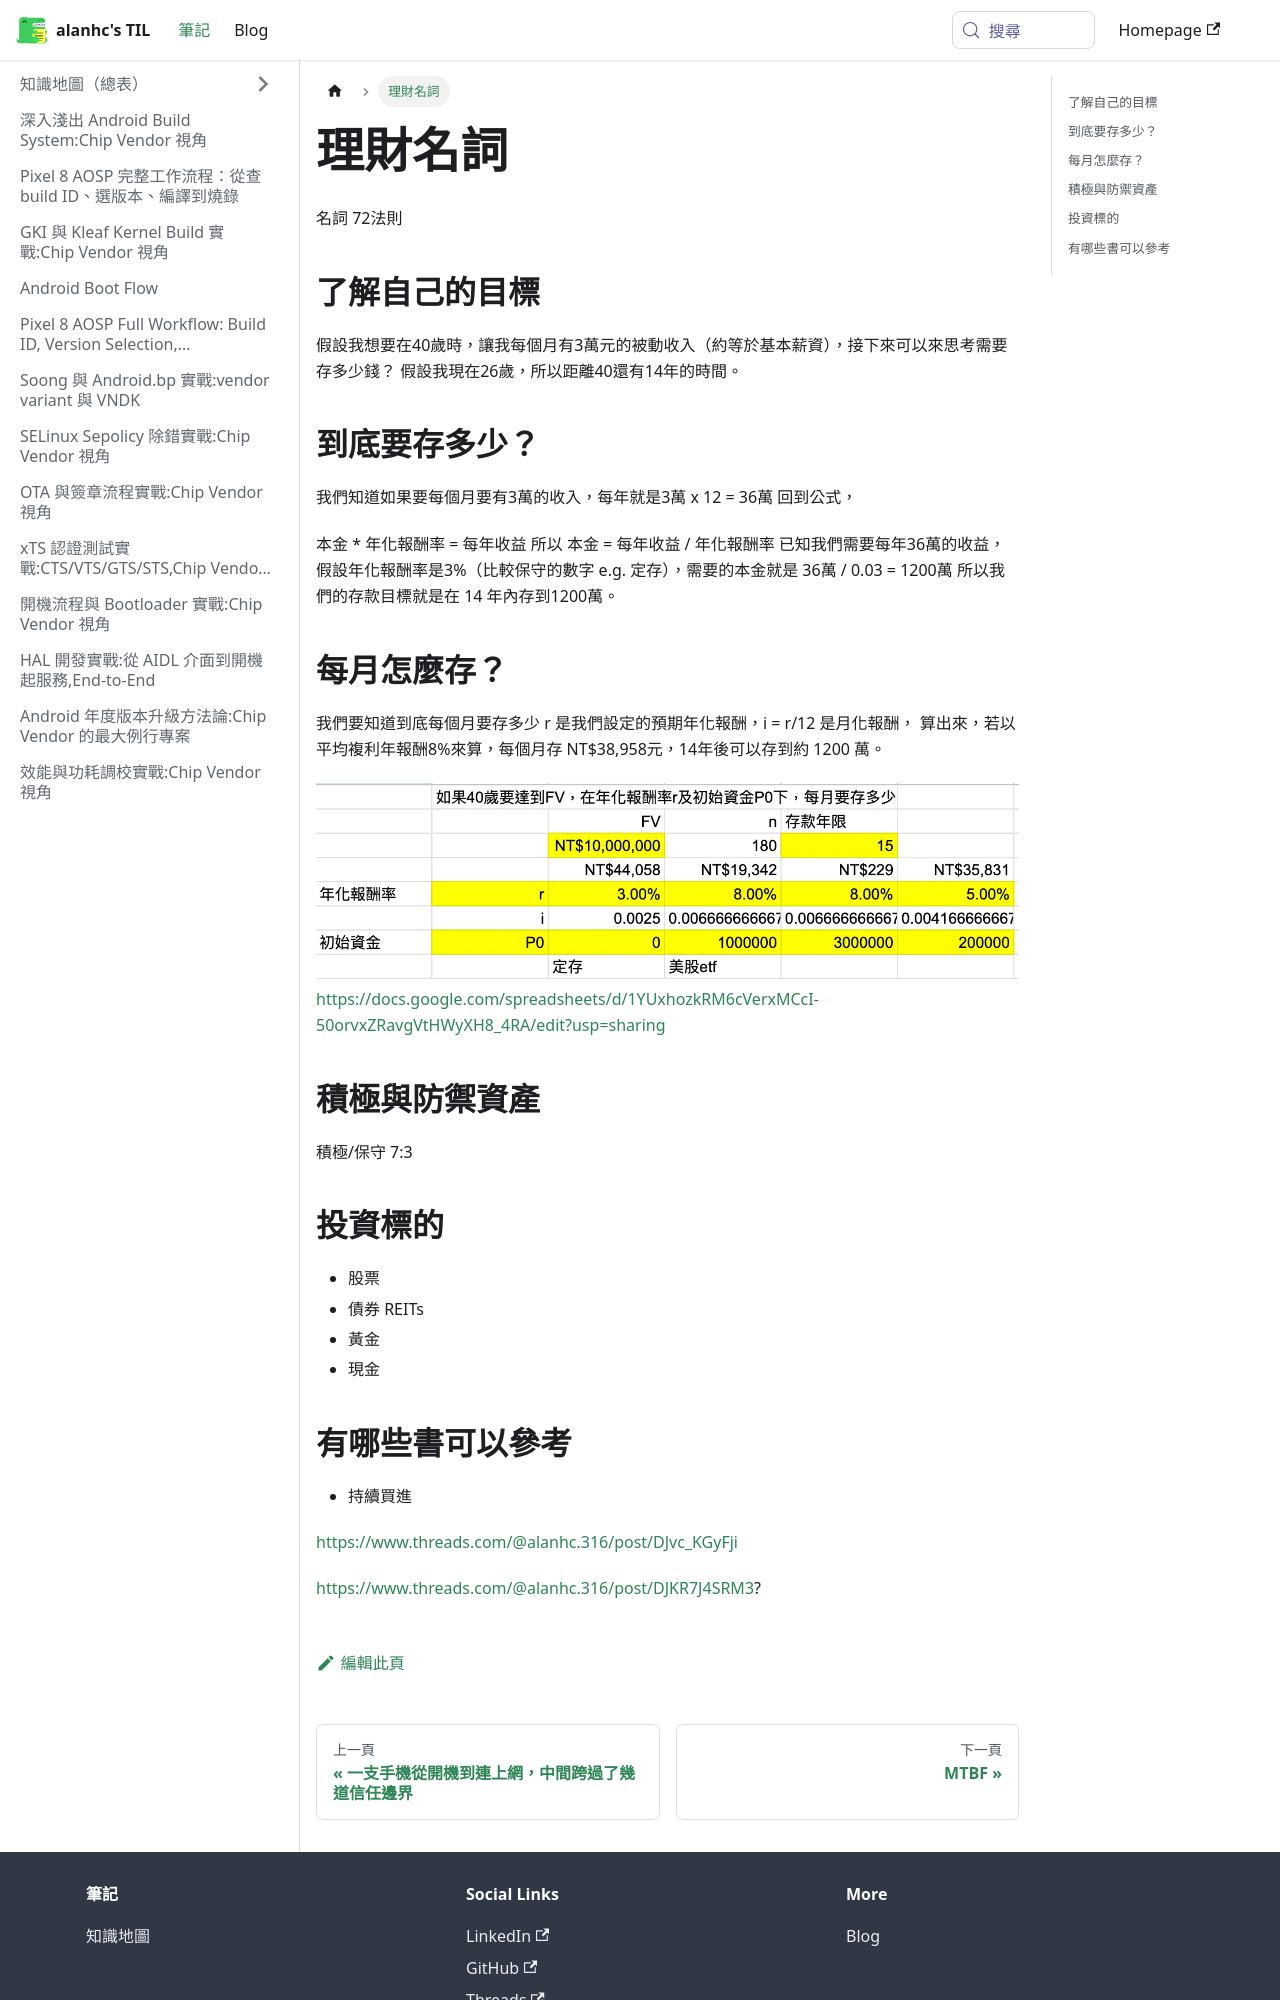

repository: alanhc/til · page: docs/money.html · generator: docusaurus

# 理財名詞

名詞
72法則


## 了解自己的目標
假設我想要在40歲時，讓我每個月有3萬元的被動收入（約等於基本薪資），接下來可以來思考需要存多少錢？
假設我現在26歲，所以距離40還有14年的時間。


## 到底要存多少？
我們知道如果要每個月要有3萬的收入，每年就是3萬 x 12 = 36萬
回到公式，

本金 * 年化報酬率 = 每年收益
所以
本金 = 每年收益 / 年化報酬率
已知我們需要每年36萬的收益，假設年化報酬率是3%（比較保守的數字 e.g. 定存），需要的本金就是
36萬 / 0.03 = 1200萬
所以我們的存款目標就是在 14 年內存到1200萬。


## 每月怎麼存？

我們要知道到底每個月要存多少
r 是我們設定的預期年化報酬，i = r/12 是月化報酬，
算出來，若以平均複利年報酬8%來算，每個月存 NT$38,958元，14年後可以存到約 1200 萬。

![alt text](image-5.png)
https://docs.google.com/spreadsheets/d/1YUxhozkRM6cVerxMCcI-50orvxZRavgVtHWyXH8_4RA/edit?usp=sharing


## 積極與防禦資產
積極/保守 7:3

## 投資標的
- 股票
- 債券
REITs
- 黃金
- 現金
